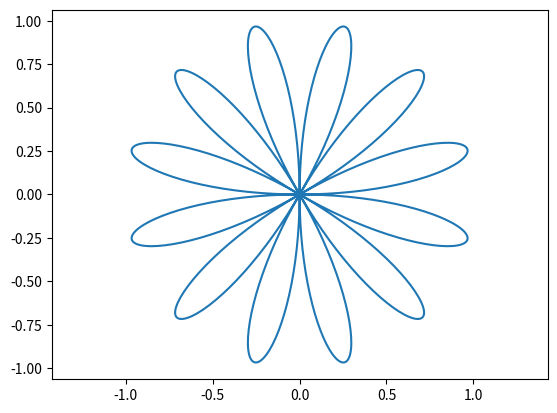

Reproduce this figure in Python.
import matplotlib.pyplot as plt

import numpy as np

# логарифмическая спираль
def log_spiral(a):
    log_spir = np.linspace(0, 8*np.pi, 1000)
    radius = np.exp(a * log_spir)

    x = radius * np.sin(log_spir)
    y = radius * np.cos(log_spir)
    plt.plot(x,y)
    plt.axis('equal') # отключение масштабирования
    plt.savefig('log_spiral.png')

# архимедова спираль
def arximed_spiral(a):
    arx_spir = np.linspace(0, 8*np.pi, 1000)
    radius = a * arx_spir
    x = radius * np.cos(arx_spir)
    y = radius * np.sin(arx_spir)
    plt.plot(x, y)
    plt.axis('equal')
    plt.savefig('arximed_spiral.png')

# спираль жезл
def spiral_zhezl(k):
    spiral = np.linspace(0.01, 8*np.pi, 100)
    phi = (1 + np.sqrt(5)) / 2 
    r = k / np.sqrt(phi)
    x = r * np.cos(spiral)
    y = r * np.sin(spiral)
    plt.plot(x, y)
    plt.axis('equal')
    plt.savefig('spiral_zhezl.png')


#роза
def rosa(k):
    phi = np.linspace(0, 2*np.pi, 1000)

    r = np.sin(k * phi)
    x = r * np.cos(phi)
    y = r * np.sin(phi)
    plt.plot(x, y)
    plt.axis('equal')
    plt.savefig('rosa.png')





if __name__ == '__main__':
    # log_spiral(0.1)
    # arximed_spiral(1)
    # spiral_zhezl(1)
    rosa(6)